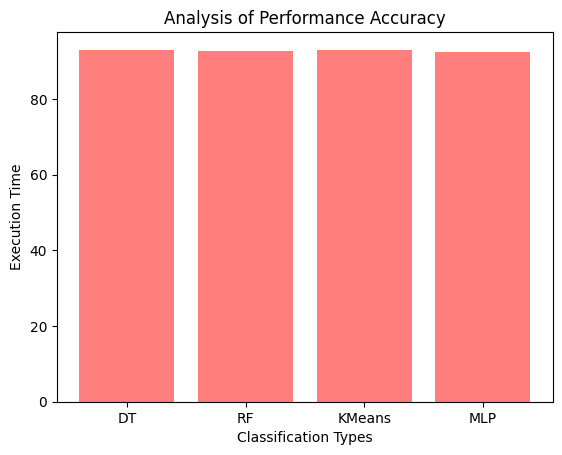

Reproduce this figure in Python. (Note: this script raises an exception after producing the figure.)

import matplotlib.pyplot as plt; plt.rcdefaults()
import numpy as np
import matplotlib.pyplot as plt

objects = ('DT', 'RF', 'KMeans', 'MLP')
y_pos = np.arange(len(objects))
performance = [92.9,92.7,93.0,92.3]

plt.bar(y_pos, performance, align='center', alpha=0.5, color='red')
plt.xticks(y_pos, objects)
plt.ylabel('Execution Time')
plt.xlabel('Classification Types')
plt.title("Analysis of Performance Accuracy")
plt.savefig('data/t2.png')
plt.show()
